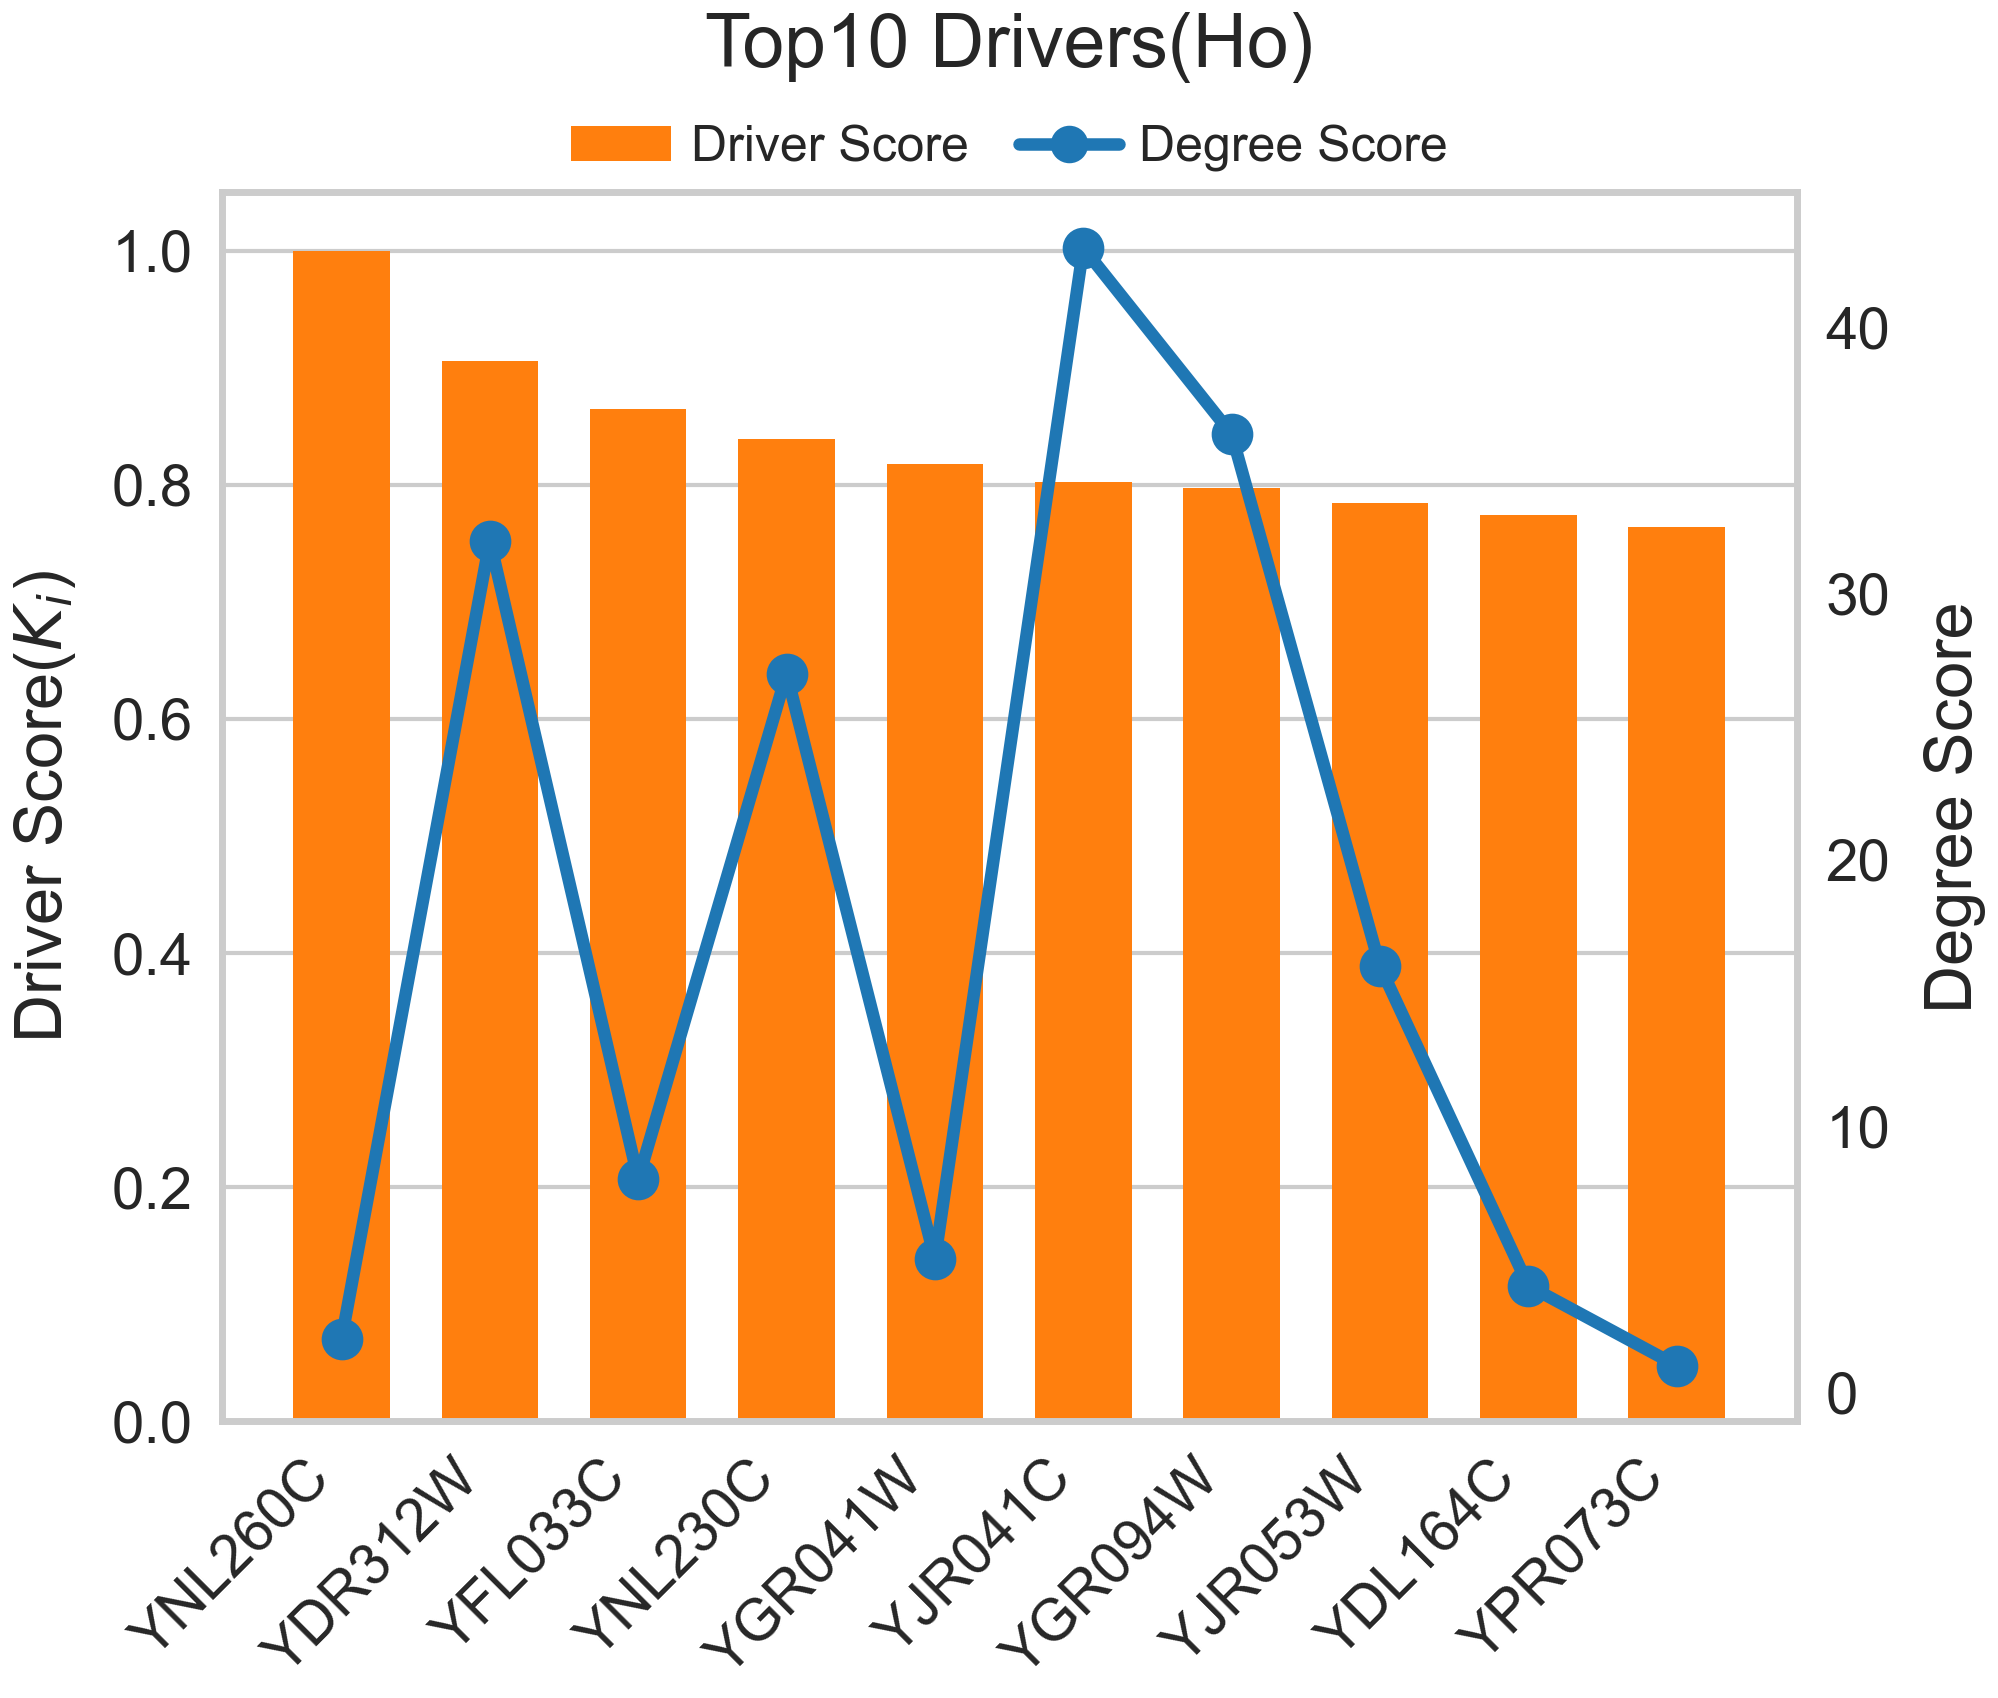

Source data for this figure (header and first rows):
Protein, Driver_Score, Degree_Score
YNL260C, 1, 2.0
YDR312W, 0.9058, 32.0
YFL033C, 0.865, 8.0
YNL230C, 0.8391, 27.0
YGR041W, 0.8178, 5.0
YJR041C, 0.8024, 43.0
YGR094W, 0.797, 36.0
YJR053W, 0.7845, 16.0
YDL164C, 0.7741, 4.0
YPR073C, 0.764, 1.0
